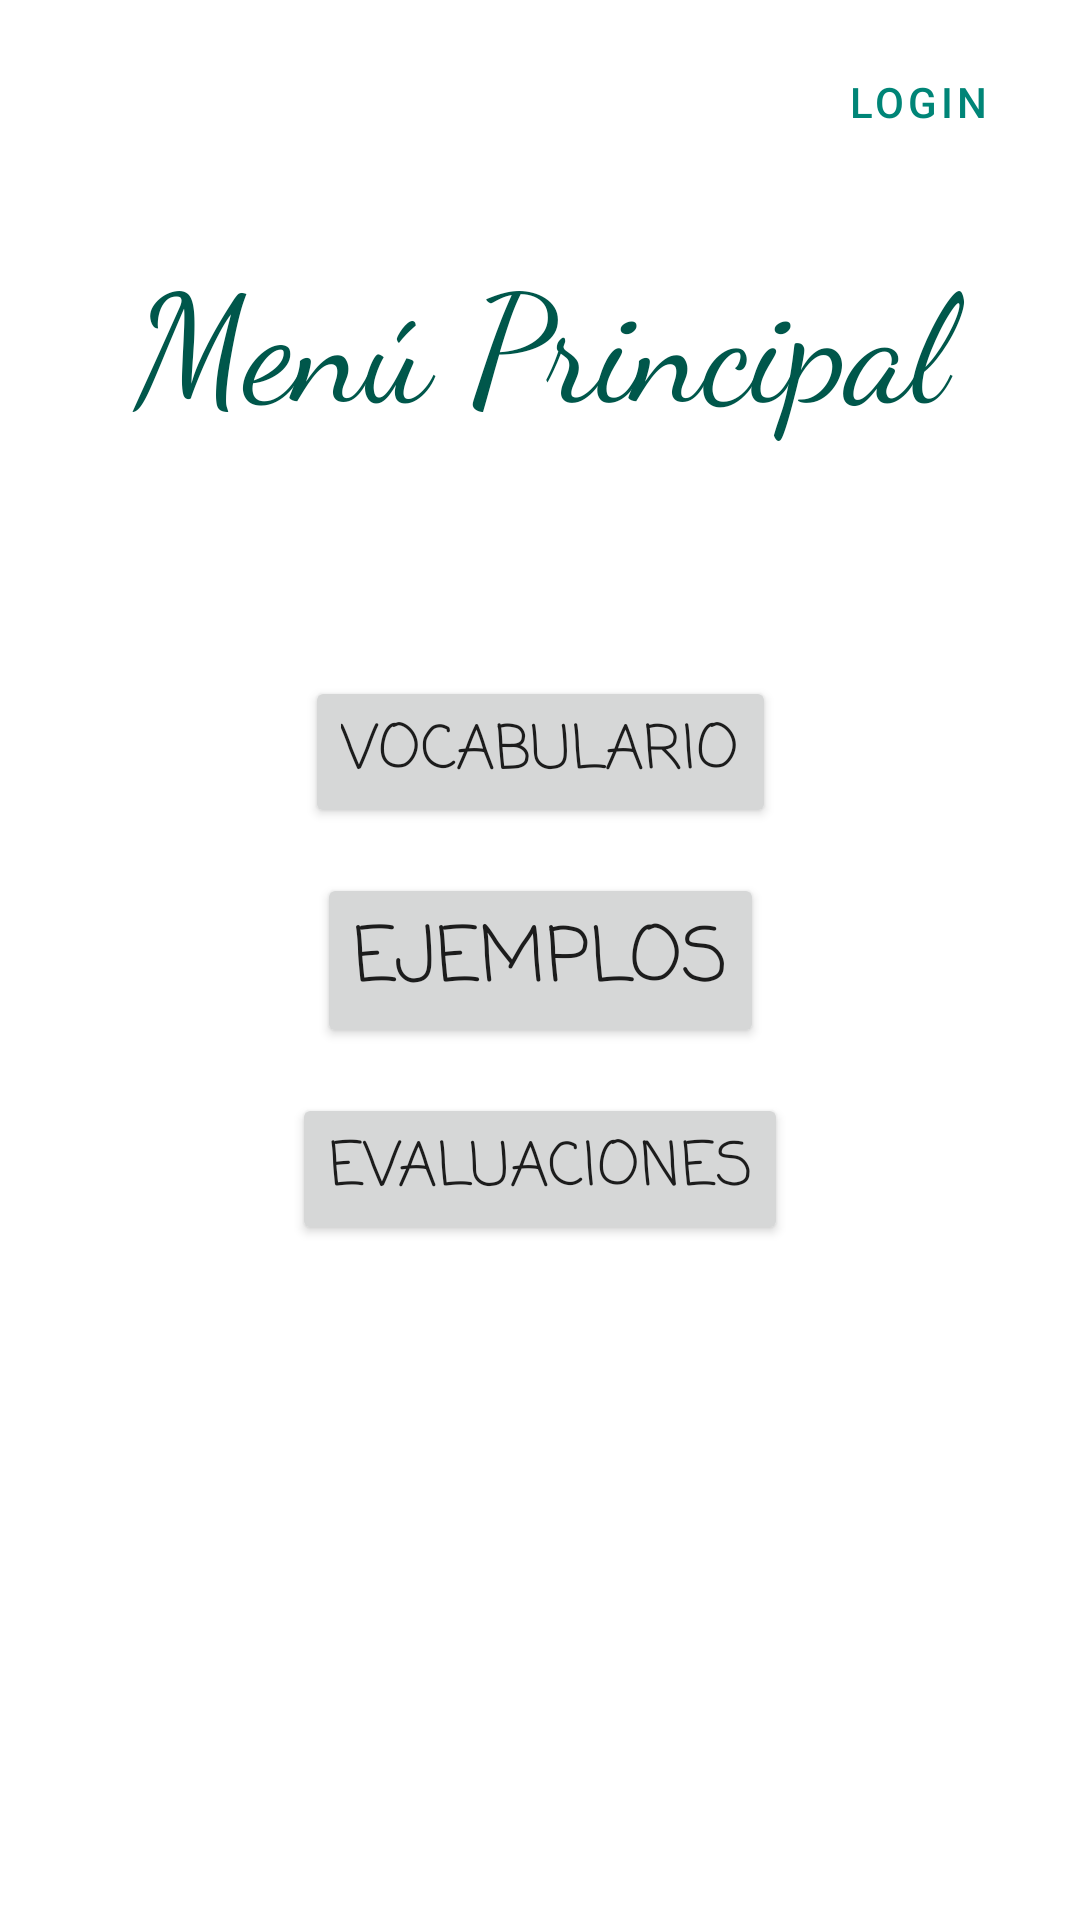

Here is an Android app screen rendered from its layout file. Give the layout XML and the strings, colors and styles it references.
<!-- AndroidManifest.xml: application theme AppTheme -->
<!-- res/layout/activity_main.xml -->
<?xml version="1.0" encoding="utf-8"?>
<androidx.constraintlayout.widget.ConstraintLayout xmlns:android="http://schemas.android.com/apk/res/android"
    xmlns:app="http://schemas.android.com/apk/res-auto"
    xmlns:tools="http://schemas.android.com/tools"
    android:layout_width="match_parent"
    android:layout_height="match_parent"
    android:background="@drawable/bg3"
    tools:context=".MainActivity">

    <Button
        android:id="@+id/btnExamples"
        android:layout_width="wrap_content"
        android:layout_height="wrap_content"
        android:fontFamily="casual"
        android:text="Ejemplos"
        android:textSize="25dp"
        app:layout_constraintBottom_toBottomOf="parent"
        app:layout_constraintEnd_toEndOf="parent"
        app:layout_constraintStart_toStartOf="parent"
        app:layout_constraintTop_toTopOf="parent" />

    <Button
        android:id="@+id/btnLogin"
        style="@style/Widget.MaterialComponents.Button.OutlinedButton"
        android:layout_width="wrap_content"
        android:layout_height="wrap_content"
        android:layout_marginRight="10dp"
        android:layout_marginBottom="20dp"
        android:text="Login"
        app:layout_constraintBottom_toTopOf="@+id/txtInitial"
        app:layout_constraintEnd_toEndOf="parent" />

    <Button
        android:id="@+id/btnVocabulary"
        android:layout_width="wrap_content"
        android:layout_height="wrap_content"
        android:layout_marginBottom="15dp"
        android:fontFamily="casual"
        android:text="Vocabulario"
        android:textSize="20dp"
        app:layout_constraintBottom_toTopOf="@+id/btnExamples"
        app:layout_constraintEnd_toEndOf="parent"
        app:layout_constraintStart_toStartOf="parent" />

    <Button
        android:id="@+id/btnEvaluation"
        android:layout_width="wrap_content"
        android:layout_height="wrap_content"
        android:layout_marginTop="15dp"
        android:fontFamily="casual"
        android:text="Evaluaciones"
        android:textSize="20dp"
        app:layout_constraintEnd_toEndOf="parent"
        app:layout_constraintStart_toStartOf="parent"
        app:layout_constraintTop_toBottomOf="@+id/btnExamples" />

    <TextView
        android:id="@+id/txtInitial"
        android:layout_width="match_parent"
        android:layout_height="wrap_content"
        android:fontFamily="cursive"
        android:text="Menú Principal"
        android:gravity="center"
        android:textColor="@color/colorPrimaryDark"
        android:textSize="50dp"
        app:layout_constraintBottom_toTopOf="@+id/btnVocabulary"
        app:layout_constraintEnd_toEndOf="parent"
        app:layout_constraintStart_toStartOf="parent"
        app:layout_constraintTop_toTopOf="parent" />
</androidx.constraintlayout.widget.ConstraintLayout>
<!-- resources referenced by this layout -->
<resources>
  <color name="colorPrimaryDark">#00574B</color>
  <style name="AppTheme" parent="Theme.MaterialComponents.Light.DarkActionBar">
          
          <item name="colorPrimary">@color/colorPrimary</item>
          <item name="colorPrimaryDark">@color/colorPrimaryDark</item>
          <item name="colorAccent">@color/colorAccent</item>
      </style>
  <color name="colorPrimary">#008577</color>
  <color name="colorAccent">#D81B60</color>
</resources>
